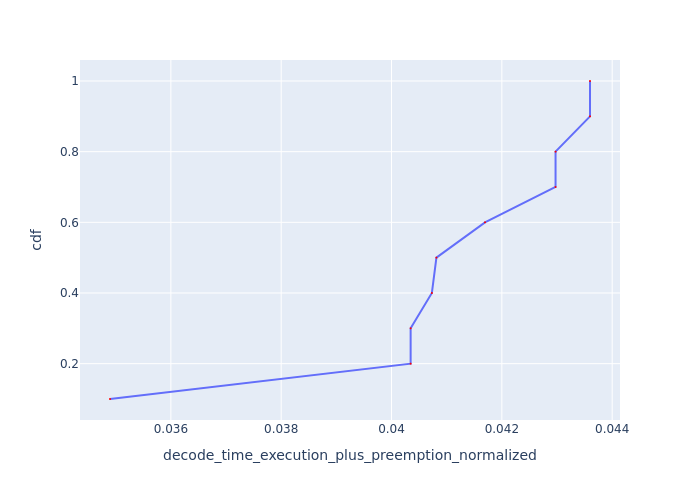

The table this chart was drawn from, first rows:
Request Id, decode_time_execution_plus_preemption_no…, cdf
0_10, 0.0349, 0.1
0_3, 0.04035, 0.2
0_4, 0.04035, 0.3
0_2, 0.04073, 0.4
0_1, 0.04081, 0.5
0_9, 0.04169, 0.6
0_7, 0.04297, 0.7
0_8, 0.04297, 0.8
0_5, 0.0436, 0.9
0_6, 0.0436, 1.0
